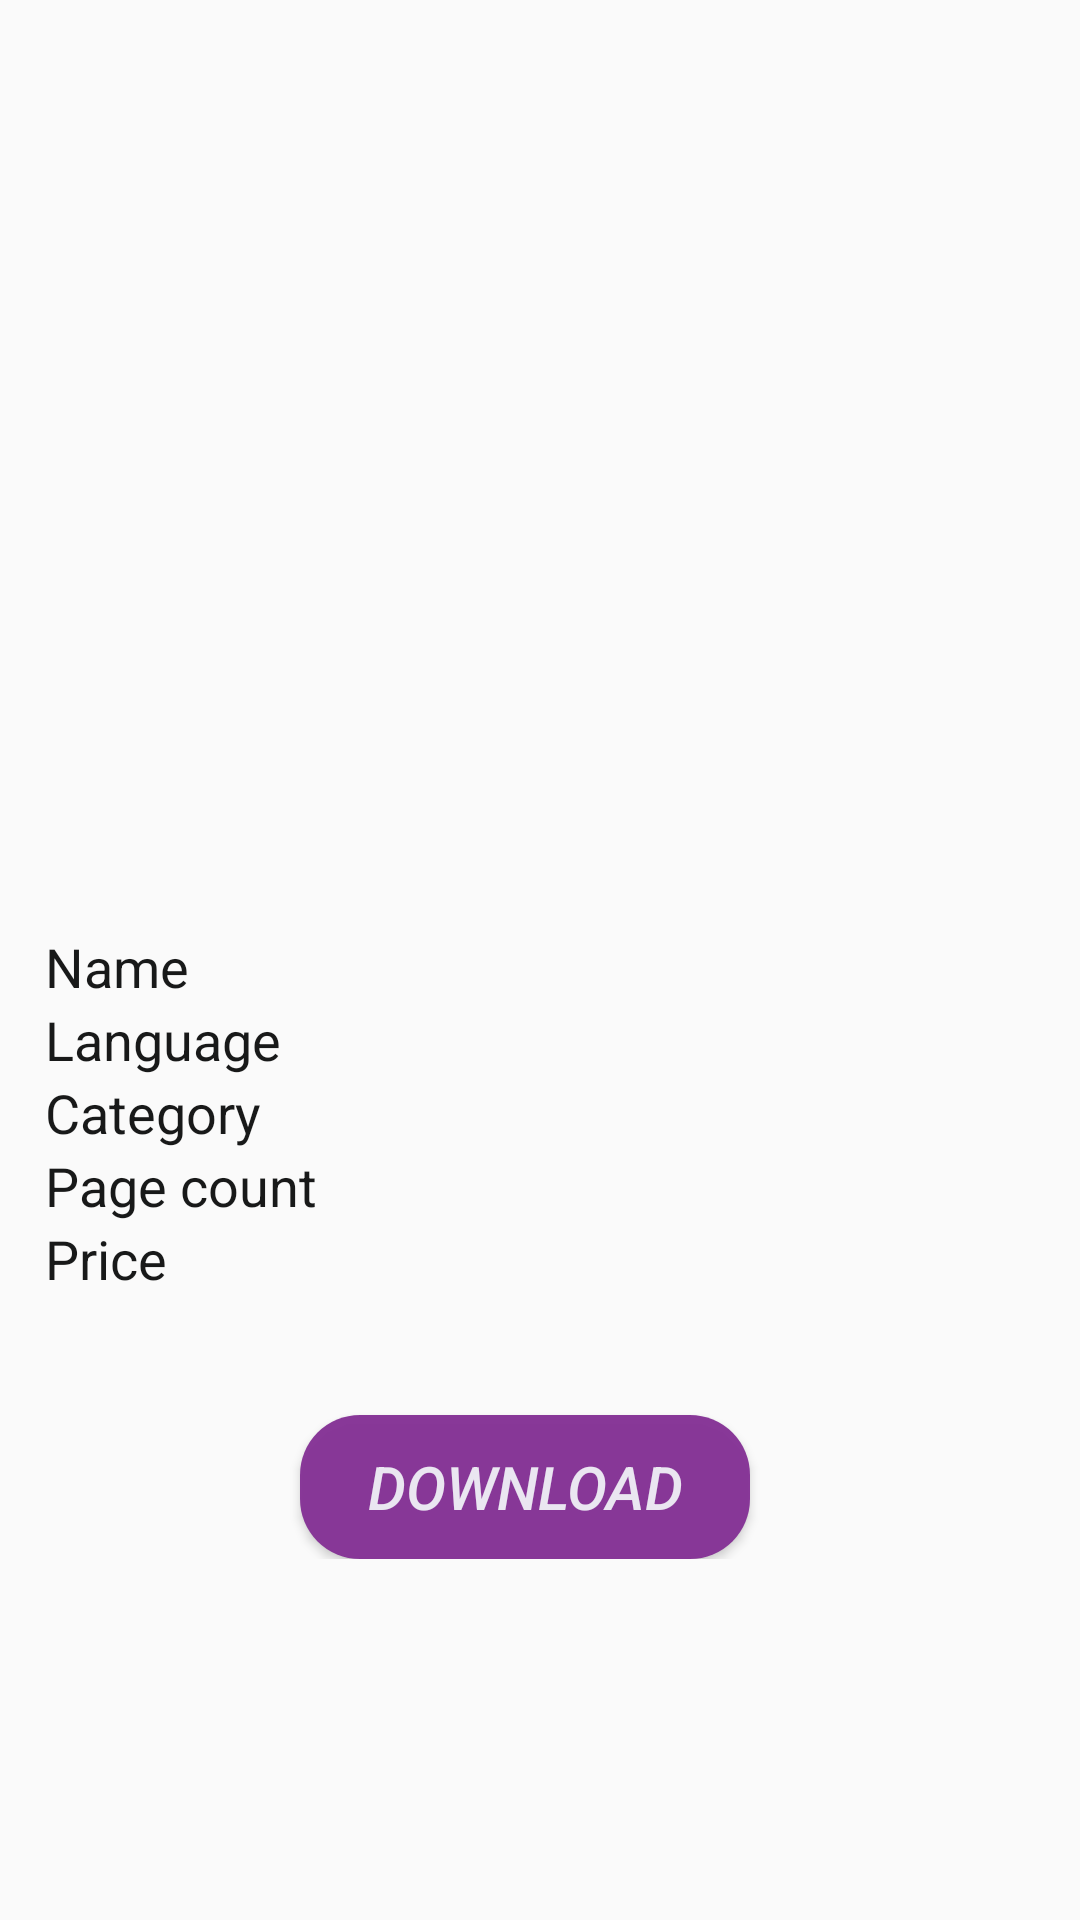

The Android layout XML behind this screen, and the referenced resources:
<!-- AndroidManifest.xml: application theme AppTheme -->
<!-- res/layout/activity_pdf_details.xml -->
<?xml version="1.0" encoding="utf-8"?>
<ScrollView xmlns:android="http://schemas.android.com/apk/res/android"
    xmlns:app="http://schemas.android.com/apk/res-auto"
    xmlns:tools="http://schemas.android.com/tools"
    android:layout_width="match_parent"
    android:layout_height="match_parent"
    tools:context=".PdfDetails">


    <LinearLayout
        android:layout_width="match_parent"
        android:layout_height="wrap_content"
        android:orientation="vertical">


    <ImageView
        android:id="@+id/imgv"
        android:layout_width="match_parent"
        android:layout_height="300dp"
        android:layout_marginLeft="10dp"
        android:layout_marginTop="10dp"
        android:scaleType="fitXY" />




    <TextView
        android:id="@+id/pname"
        android:layout_width="wrap_content"
        android:layout_height="wrap_content"
        android:text="Name"
        android:textSize="18sp"
        android:textColor="@color/black"
        android:textStyle="normal"
        android:layout_marginStart="15dp"
        android:layout_marginLeft="15dp"
        android:layout_gravity="center_vertical"/>

    <TextView
        android:id="@+id/plang"
        android:layout_width="wrap_content"
        android:layout_height="wrap_content"
        android:text="Language"
        android:textSize="18sp"
        android:textColor="@color/black"
        android:textStyle="normal"
        android:layout_marginStart="15dp"
        android:layout_marginLeft="15dp"
        android:layout_gravity="center_vertical"/>

    <TextView
        android:id="@+id/pcat"
        android:layout_width="wrap_content"
        android:layout_height="wrap_content"
        android:text="Category"
        android:textSize="18sp"
        android:textColor="@color/black"
        android:textStyle="normal"
        android:layout_marginStart="15dp"
        android:layout_marginLeft="15dp"
        android:layout_gravity="center_vertical"/>


    <TextView
        android:id="@+id/pcount"
        android:layout_width="wrap_content"
        android:layout_height="wrap_content"
        android:text="Page count"
        android:textSize="18sp"
        android:textColor="@color/black"
        android:textStyle="normal"
        android:layout_marginStart="15dp"
        android:layout_marginLeft="15dp"
        android:layout_gravity="center_vertical"/>

    <TextView
        android:id="@+id/pprice"
        android:layout_width="wrap_content"
        android:layout_height="wrap_content"
        android:text="Price"
        android:textSize="18sp"
        android:textColor="@color/black"
        android:textStyle="normal"
        android:layout_marginStart="15dp"
        android:layout_marginLeft="15dp"
        android:layout_gravity="center_vertical"/>


        <LinearLayout
            android:layout_width="match_parent"
            android:layout_height="wrap_content"
            android:orientation="horizontal"
            android:layout_marginTop="10dp">

            <Button
                android:layout_width="150dp"
                android:layout_height="wrap_content"
                android:layout_marginStart="100dp"
                android:layout_marginTop="30dp"
                android:id="@+id/dbtn"
                android:gravity="center"
                android:background="@drawable/button_shape"
                android:text="DOWNLOAD"
                android:textSize="20dp"
                android:textStyle="italic"
                android:textColor="@color/white"
                />


        </LinearLayout>

    </LinearLayout>
</ScrollView>
<!-- resources referenced by this layout -->
<resources>
  <color name="black">#181919</color>
  <color name="white">#EAE6F1</color>
  <!-- drawable button_shape (drawable) -->
  <?xml version="1.0" encoding="utf-8"?>
  <shape android:shape="rectangle"
      xmlns:android="http://schemas.android.com/apk/res/android">
      <solid android:color="@color/violet"/>
      <corners android:radius="20dp"/>
  </shape>
  <style name="AppTheme" parent="Theme.AppCompat.Light.NoActionBar">
          
          <item name="colorPrimary">@color/colorPrimary</item>
          <item name="colorPrimaryDark">@color/colorPrimaryDark</item>
          <item name="colorAccent">@color/colorAccent</item>
      </style>
  <color name="violet">#F5853195</color>
  <color name="colorPrimary">#6200EE</color>
  <color name="colorPrimaryDark">#3700B3</color>
  <color name="colorAccent">#03DAC5</color>
</resources>
